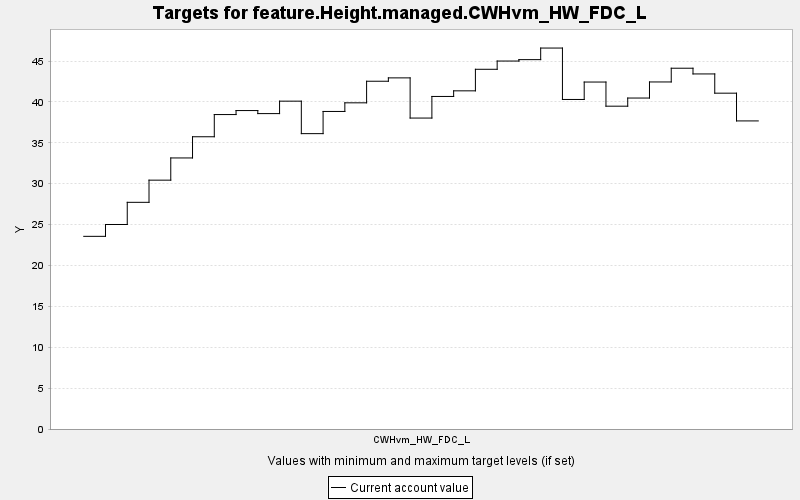

Values plotted in this chart, from the file beside it:
TARGET, PERIOD, YEAR, PERIODWIDTH, MINIMUM, MAXIMUM, MINWEIGHT, MAXWEIGHT, CURRENT, SUMMARY
feature.Height.managed.CWHvm_HW_FDC_L, 0, 0, 10.0, 0.0, 10000, 1.0, 1.0, 23.56, 0.0
feature.Height.managed.CWHvm_HW_FDC_L, 1, 10, 10.0, 0.0, 10000, 1.0, 1.0, 25.01, 0.0
feature.Height.managed.CWHvm_HW_FDC_L, 2, 20, 10.0, 0.0, 10000, 1.0, 1.0, 27.72, 0.0
feature.Height.managed.CWHvm_HW_FDC_L, 3, 30, 10.0, 0.0, 10000, 1.0, 1.0, 30.43, 0.0
feature.Height.managed.CWHvm_HW_FDC_L, 4, 40, 10.0, 0.0, 10000, 1.0, 1.0, 33.15, 0.0
feature.Height.managed.CWHvm_HW_FDC_L, 5, 50, 10.0, 0.0, 10000, 1.0, 1.0, 35.74, 0.0
feature.Height.managed.CWHvm_HW_FDC_L, 6, 60, 10.0, 0.0, 10000, 1.0, 1.0, 38.46, 0.0
feature.Height.managed.CWHvm_HW_FDC_L, 7, 70, 10.0, 0.0, 10000, 1.0, 1.0, 38.95, 0.0
feature.Height.managed.CWHvm_HW_FDC_L, 8, 80, 10.0, 0.0, 10000, 1.0, 1.0, 38.57, 0.0
feature.Height.managed.CWHvm_HW_FDC_L, 9, 90, 10.0, 0.0, 10000, 1.0, 1.0, 40.1, 0.0
feature.Height.managed.CWHvm_HW_FDC_L, 10, 100, 10.0, 0.0, 10000, 1.0, 1.0, 36.12, 0.0
feature.Height.managed.CWHvm_HW_FDC_L, 11, 110, 10.0, 0.0, 10000, 1.0, 1.0, 38.84, 0.0
feature.Height.managed.CWHvm_HW_FDC_L, 12, 120, 10.0, 0.0, 10000, 1.0, 1.0, 39.89, 0.0
feature.Height.managed.CWHvm_HW_FDC_L, 13, 130, 10.0, 0.0, 10000, 1.0, 1.0, 42.53, 0.0
feature.Height.managed.CWHvm_HW_FDC_L, 14, 140, 10.0, 0.0, 10000, 1.0, 1.0, 42.94, 0.0
feature.Height.managed.CWHvm_HW_FDC_L, 15, 150, 10.0, 0.0, 10000, 1.0, 1.0, 38.03, 0.0
feature.Height.managed.CWHvm_HW_FDC_L, 16, 160, 10.0, 0.0, 10000, 1.0, 1.0, 40.67, 0.0
feature.Height.managed.CWHvm_HW_FDC_L, 17, 170, 10.0, 0.0, 10000, 1.0, 1.0, 41.36, 0.0
feature.Height.managed.CWHvm_HW_FDC_L, 18, 180, 10.0, 0.0, 10000, 1.0, 1.0, 43.99, 0.0
feature.Height.managed.CWHvm_HW_FDC_L, 19, 190, 10.0, 0.0, 10000, 1.0, 1.0, 45, 0.0
feature.Height.managed.CWHvm_HW_FDC_L, 20, 200, 10.0, 0.0, 10000, 1.0, 1.0, 45.17, 0.0
feature.Height.managed.CWHvm_HW_FDC_L, 21, 210, 10.0, 0.0, 10000, 1.0, 1.0, 46.59, 0.0
feature.Height.managed.CWHvm_HW_FDC_L, 22, 220, 10.0, 0.0, 10000, 1.0, 1.0, 40.3, 0.0
feature.Height.managed.CWHvm_HW_FDC_L, 23, 230, 10.0, 0.0, 10000, 1.0, 1.0, 42.43, 0.0
feature.Height.managed.CWHvm_HW_FDC_L, 24, 240, 10.0, 0.0, 10000, 1.0, 1.0, 39.48, 0.0
feature.Height.managed.CWHvm_HW_FDC_L, 25, 250, 10.0, 0.0, 10000, 1.0, 1.0, 40.48, 0.0
feature.Height.managed.CWHvm_HW_FDC_L, 26, 260, 10.0, 0.0, 10000, 1.0, 1.0, 42.44, 0.0
feature.Height.managed.CWHvm_HW_FDC_L, 27, 270, 10.0, 0.0, 10000, 1.0, 1.0, 44.12, 0.0
feature.Height.managed.CWHvm_HW_FDC_L, 28, 280, 10.0, 0.0, 10000, 1.0, 1.0, 43.42, 0.0
feature.Height.managed.CWHvm_HW_FDC_L, 29, 290, 10.0, 0.0, 10000, 1.0, 1.0, 41.07, 0.0
feature.Height.managed.CWHvm_HW_FDC_L, 30, 300, 10.0, 0.0, 10000, 1.0, 1.0, 37.68, 0.0
